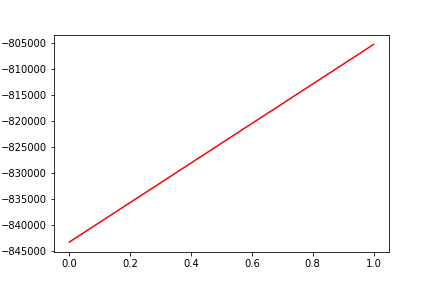

Data behind this chart, as committed beside it:
, date, assets
0, 0, -843252
1, 20160405, -805340
